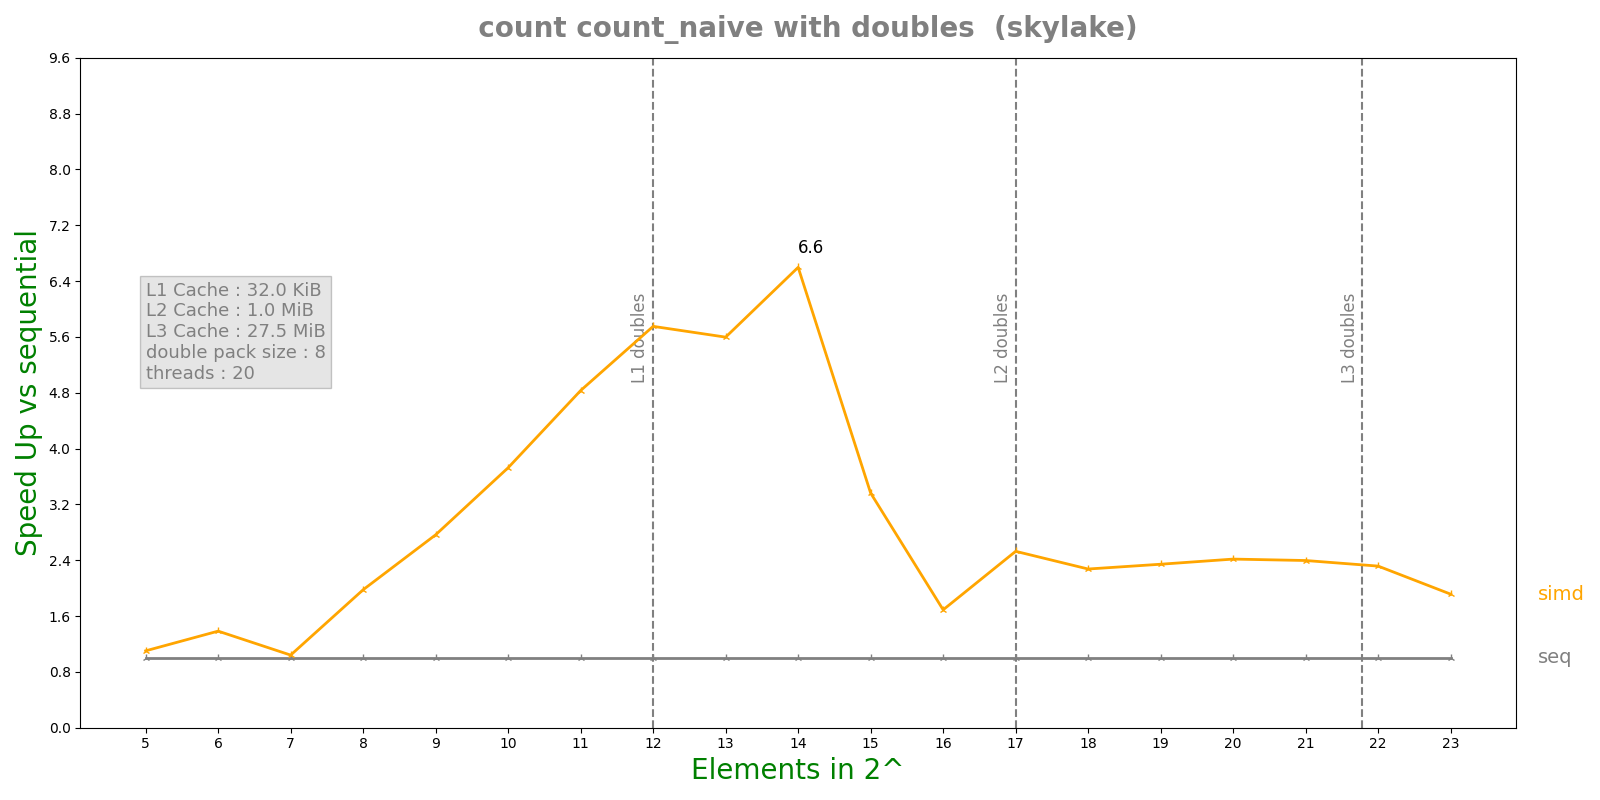

Values plotted in this chart, from the file beside it:
n, lane, threads, seq, simd, par, simdpar
5, 8, 20, 1.2824e-07, 1.1638e-07, 3.63376e-05, 1.363e-07
6, 8, 20, 1.9598e-07, 1.4158e-07, 5.35682e-05, 2.3626e-07
7, 8, 20, 2.629e-07, 2.5258e-07, 5.62012e-05, 1.8199e-07
8, 8, 20, 3.9304e-07, 1.9876e-07, 5.69207e-05, 2.0098e-07
9, 8, 20, 6.4794e-07, 2.3434e-07, 5.58078e-05, 2.6665e-07
10, 8, 20, 1.17992e-06, 3.1668e-07, 5.88173e-05, 3.3244e-07
11, 8, 20, 2.22492e-06, 4.6044e-07, 5.42348e-05, 4.784e-07
12, 8, 20, 4.38504e-06, 7.6236e-07, 5.54571e-05, 7.832e-07
13, 8, 20, 8.46968e-06, 1.51316e-06, 5.35242e-05, 1.56998e-06
14, 8, 20, 1.81064e-05, 2.74436e-06, 5.66754e-05, 2.7893e-06
15, 8, 20, 2.94556e-05, 8.76042e-06, 6.06506e-05, 9.07208e-06
16, 8, 20, 5.54938e-05, 3.28401e-05, 6.10632e-05, 3.37558e-05
17, 8, 20, 0.0001128, 4.46221e-05, 7.06876e-05, 4.51527e-05
18, 8, 20, 0.0002196, 9.65639e-05, 8.33019e-05, 9.88945e-05
19, 8, 20, 0.0004033, 0.0001721, 9.27354e-05, 0.000181
20, 8, 20, 0.0008005, 0.0003312, 0.0001008, 0.000384
21, 8, 20, 0.001744, 0.000728, 0.0001675, 0.0007268
22, 8, 20, 0.003661, 0.001581, 0.0003112, 0.001625
23, 8, 20, 0.007907, 0.004131, 0.0007919, 0.004268
